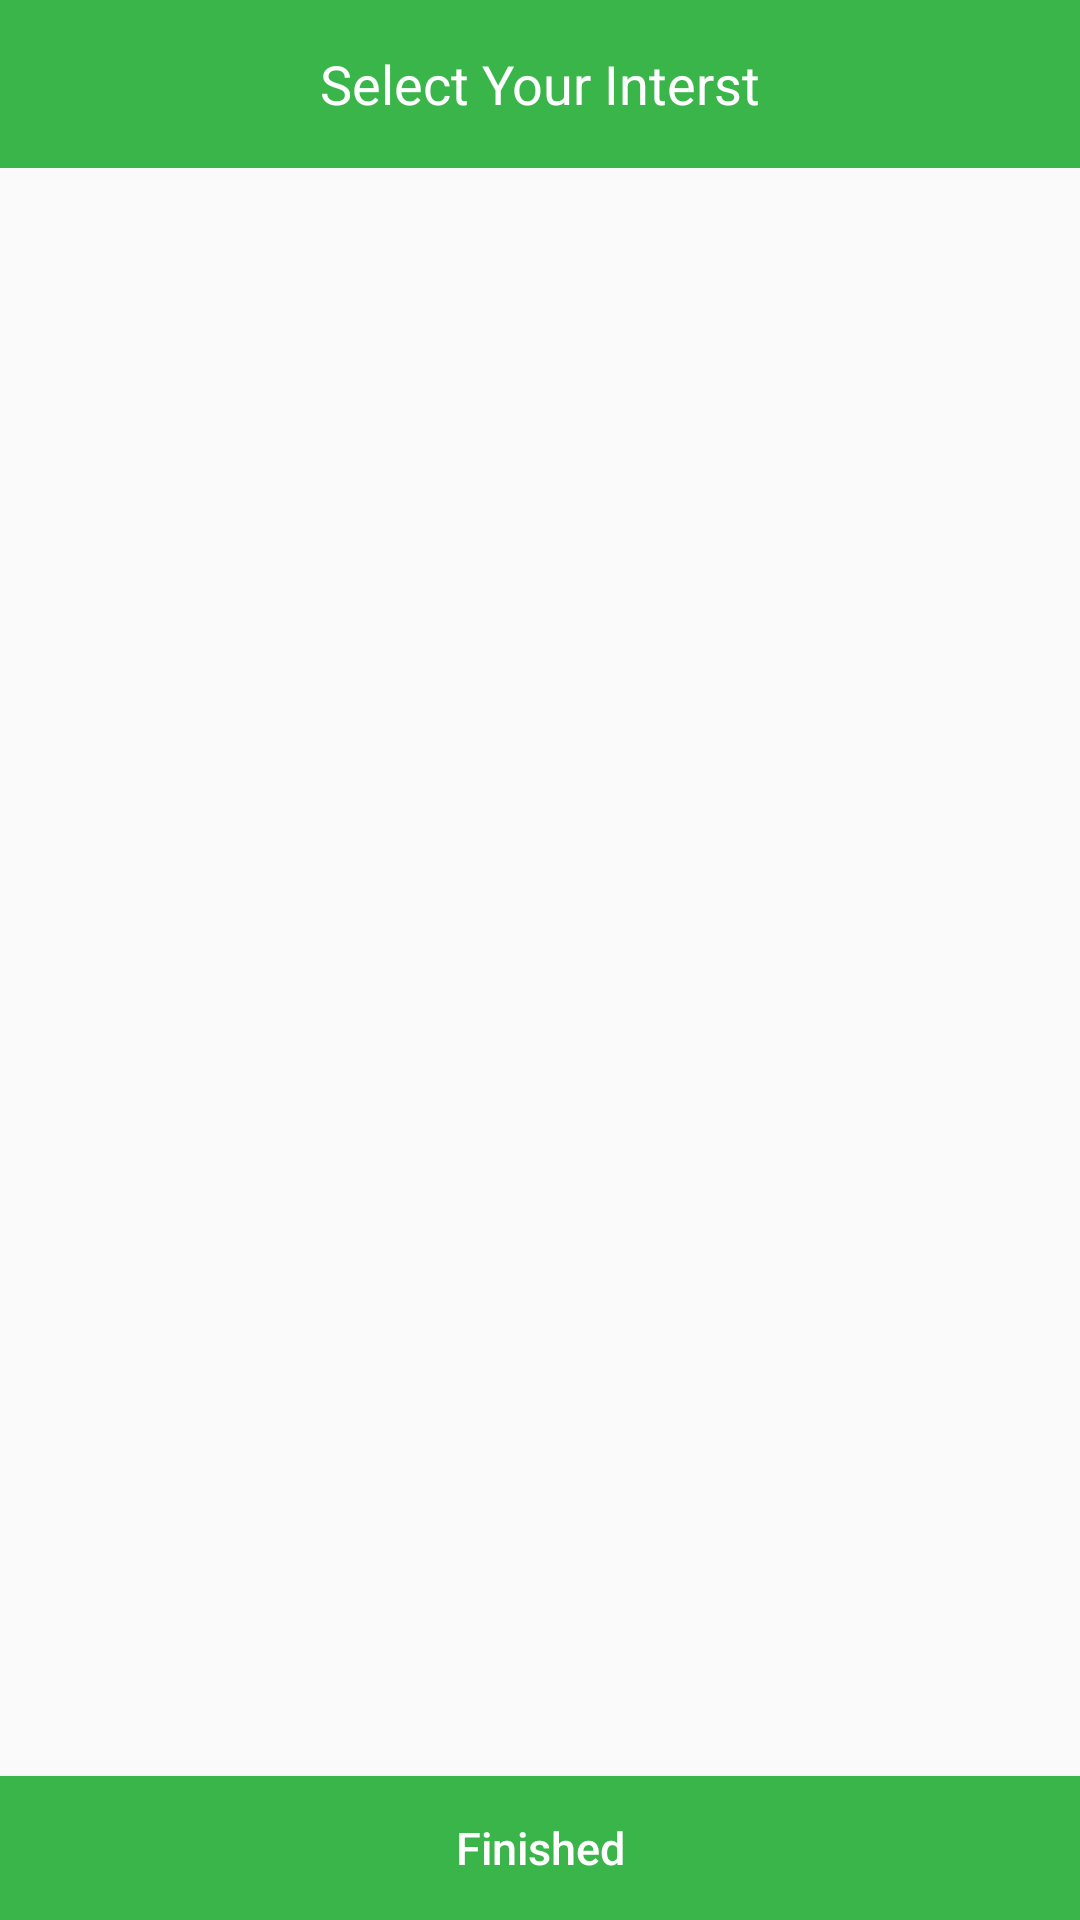

This screen was rendered from an Android layout file. Write that file and the resources it references.
<!-- AndroidManifest.xml: activity theme AppTheme.NoActionBar -->
<!-- res/layout/activity_tags_selector.xml -->
<?xml version="1.0" encoding="utf-8"?>
<android.support.design.widget.CoordinatorLayout xmlns:android="http://schemas.android.com/apk/res/android"
    xmlns:app="http://schemas.android.com/apk/res-auto"
    xmlns:tools="http://schemas.android.com/tools"
    android:layout_width="match_parent"
    android:layout_height="match_parent"
    android:fitsSystemWindows="true"
    tools:context="com.me.challange.milan.challangeme.TagsSelectorActivity">

    <android.support.design.widget.AppBarLayout
        android:layout_width="match_parent"
        android:layout_height="wrap_content"
        app:elevation="0dp"
        android:theme="@style/AppTheme.AppBarOverlay">

        <android.support.v7.widget.Toolbar
            android:id="@+id/toolbar"
            android:layout_width="match_parent"
            android:layout_height="?attr/actionBarSize"
            android:background="?attr/colorPrimary"
            app:popupTheme="@style/AppTheme.PopupOverlay" >

            <TextView
                android:layout_width="wrap_content"
                android:layout_height="wrap_content"
                android:textAppearance="?android:attr/textAppearanceMedium"
                android:text="Select Your Interst"
                android:layout_gravity="center"
                android:id="@+id/login_detailsToolbarTitleName"
                android:layout_marginBottom="10dp"
                android:textColor="#FFF"/>
        </android.support.v7.widget.Toolbar>

    </android.support.design.widget.AppBarLayout>

    <include layout="@layout/content_tags_selector" />

</android.support.design.widget.CoordinatorLayout>
<!-- res/layout/content_tags_selector.xml (included above) -->
<?xml version="1.0" encoding="utf-8"?>
<RelativeLayout xmlns:android="http://schemas.android.com/apk/res/android"
    xmlns:app="http://schemas.android.com/apk/res-auto"
    xmlns:tools="http://schemas.android.com/tools"
    android:layout_width="match_parent"
    android:layout_height="match_parent"
    app:layout_behavior="@string/appbar_scrolling_view_behavior"
    tools:context="com.me.challange.milan.challangeme.TagsSelectorActivity"
    tools:showIn="@layout/activity_tags_selector">

    <ListView
        android:layout_width="wrap_content"
        android:layout_height="wrap_content"
        android:id="@+id/tag_selector_listview"
        android:layout_alignParentTop="true"
        android:layout_alignParentLeft="true"
        android:divider="@null"
        android:layout_above="@+id/bottom_button"
        android:layout_alignParentStart="true" />

    <Button
        android:layout_width="match_parent"
        android:layout_height="wrap_content"
        android:text="Finished"
        android:textColor="#FFF"
        android:textAllCaps="false"
        android:textSize="15dp"
        android:background="@color/colorPrimary"
        android:id="@+id/bottom_button"
        android:layout_alignParentBottom="true"
        android:layout_alignParentLeft="true"
        android:layout_alignParentStart="true" />


</RelativeLayout>
<!-- resources referenced by this layout -->
<resources>
  <color name="colorPrimary">#39b54a</color>
  <style name="AppTheme.AppBarOverlay" parent="ThemeOverlay.AppCompat.Dark.ActionBar" />
  <style name="AppTheme.PopupOverlay" parent="ThemeOverlay.AppCompat.Light" />
  <style name="AppTheme.NoActionBar">
          <item name="windowActionBar">false</item>
          <item name="windowNoTitle">true</item>
      </style>
</resources>
